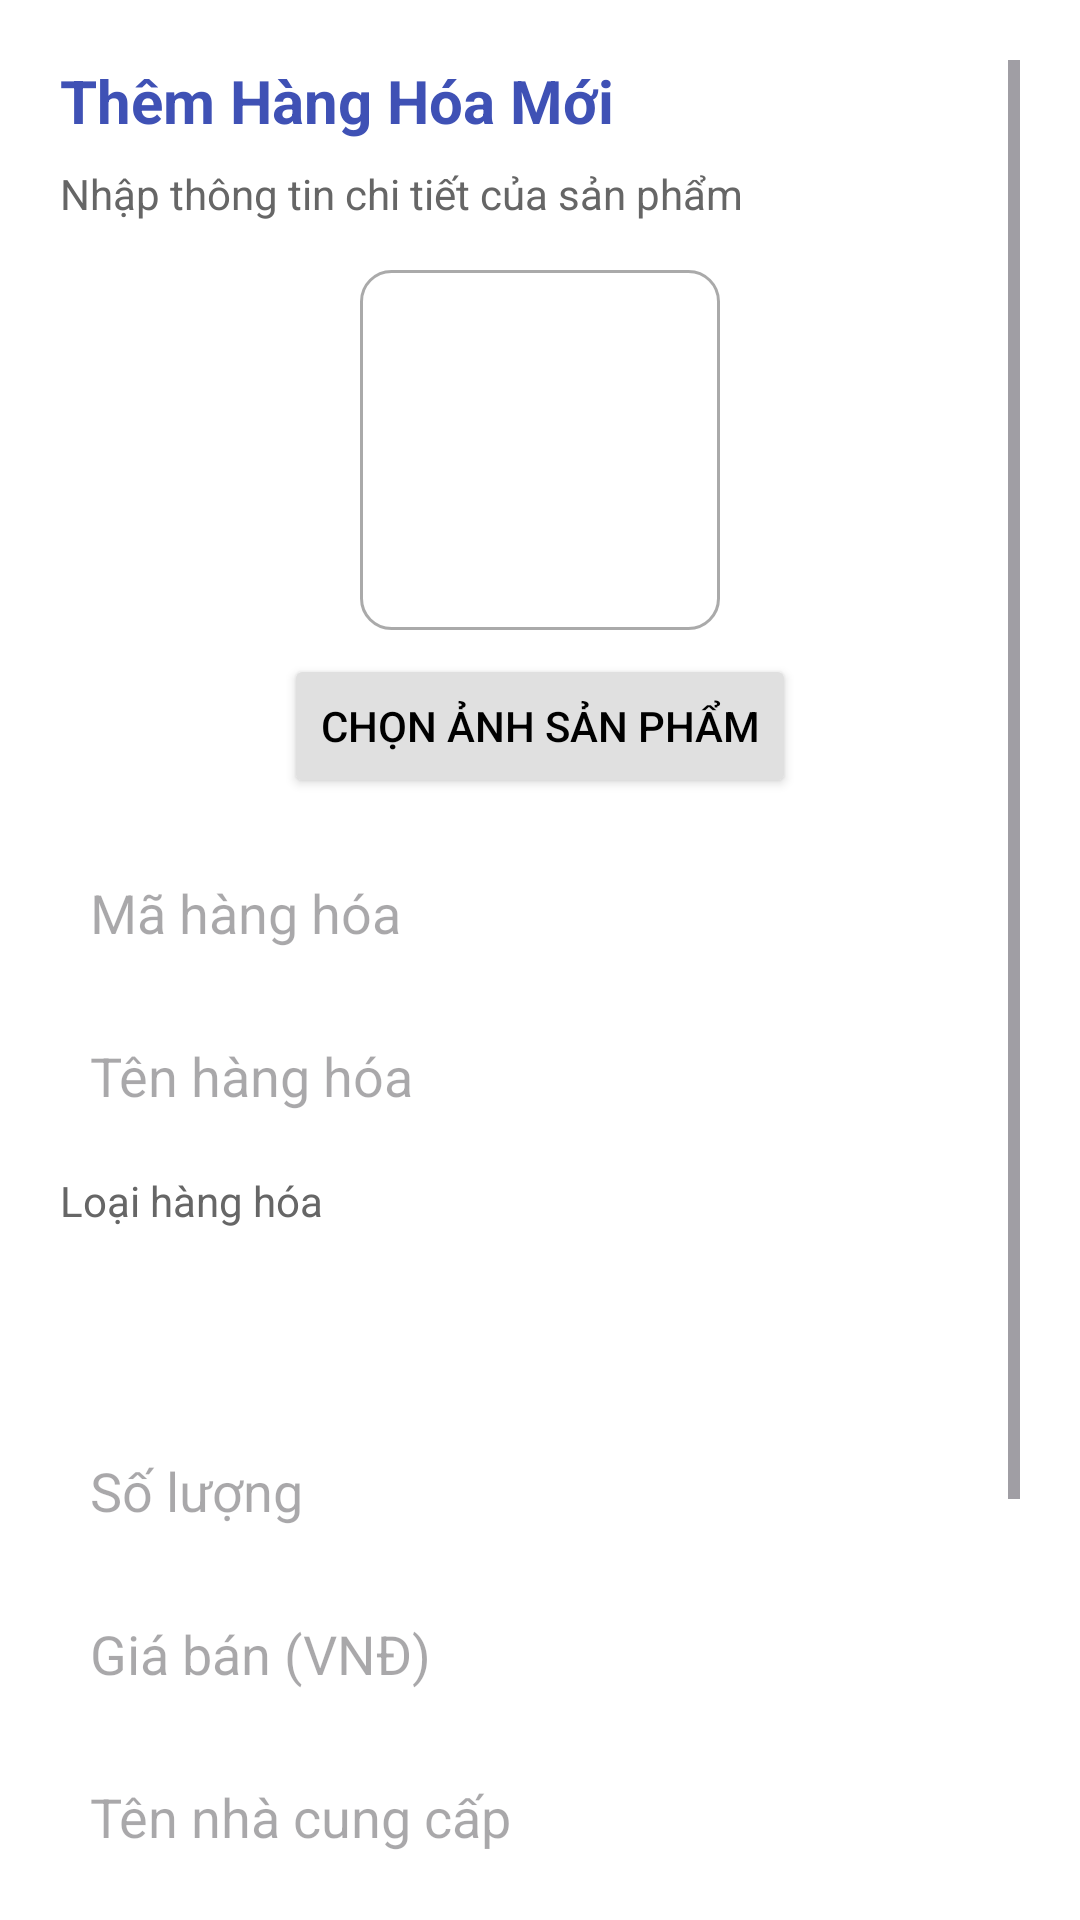

Android layout source for this screen:
<!-- AndroidManifest.xml: application theme Theme.SửaHàngHóa -->
<!-- res/layout/dialog_themhanghoa.xml -->
<?xml version="1.0" encoding="utf-8"?>
<ScrollView xmlns:android="http://schemas.android.com/apk/res/android"
    android:layout_width="match_parent"
    android:layout_height="wrap_content"
    android:padding="20dp"
    android:background="@android:color/white">

    <LinearLayout
        android:orientation="vertical"
        android:layout_width="match_parent"
        android:layout_height="wrap_content">

        <TextView
            android:layout_width="wrap_content"
            android:layout_height="wrap_content"
            android:layout_marginBottom="8dp"
            android:text="Thêm Hàng Hóa Mới"
            android:textColor="#3F51B5"
            android:textSize="20sp"
            android:textStyle="bold" />

        <TextView
            android:text="Nhập thông tin chi tiết của sản phẩm"
            android:textColor="#666666"
            android:layout_marginBottom="16dp"
            android:layout_width="wrap_content"
            android:layout_height="wrap_content" />

        <ImageView
            android:id="@+id/imgHangHoa"
            android:layout_width="120dp"
            android:layout_height="120dp"
            android:layout_gravity="center_horizontal"
            android:background="@drawable/bg_border"
            android:scaleType="centerCrop"
            android:src="@drawable/ic_launcher_background"
            android:layout_marginBottom="8dp" />

        <Button
            android:id="@+id/btnChonAnh"
            android:layout_width="wrap_content"
            android:layout_height="wrap_content"
            android:layout_gravity="center_horizontal"
            android:layout_marginBottom="16dp"
            android:backgroundTint="#E0E0E0"
            android:text="Chọn ảnh sản phẩm"
            android:textColor="#000000" />

        <EditText
            android:id="@+id/edtMaHangHoa"
            android:hint="Mã hàng hóa"
            android:background="@drawable/bg_input"
            android:padding="10dp"
            android:layout_marginBottom="10dp"
            android:layout_width="match_parent"
            android:layout_height="wrap_content"
            android:textColor="#000000" />

        <EditText
            android:id="@+id/edtTenHangHoa"
            android:hint="Tên hàng hóa"
            android:background="@drawable/bg_input"
            android:padding="10dp"
            android:layout_marginBottom="10dp"
            android:layout_width="match_parent"
            android:layout_height="wrap_content"
            android:textColor="#000000" />

        <TextView
            android:layout_width="wrap_content"
            android:layout_height="wrap_content"
            android:text="Loại hàng hóa"
            android:textColor="#666"
            android:textSize="14sp"
            android:layout_marginBottom="5dp"/>

        <Spinner
            android:id="@+id/spnLoaiHangHoa"
            android:layout_width="match_parent"
            android:layout_height="50dp"
            android:background="@drawable/bg_input"
            android:layout_marginBottom="10dp"
            android:spinnerMode="dropdown" />
        <EditText
            android:id="@+id/edtSoLuong"
            android:hint="Số lượng"
            android:inputType="number"
            android:background="@drawable/bg_input"
            android:padding="10dp"
            android:layout_marginBottom="10dp"
            android:layout_width="match_parent"
            android:layout_height="wrap_content"
            android:textColor="#000000" />

        <EditText
            android:id="@+id/edtGia"
            android:hint="Giá bán (VNĐ)"
            android:inputType="numberDecimal"
            android:background="@drawable/bg_input"
            android:padding="10dp"
            android:layout_marginBottom="10dp"
            android:layout_width="match_parent"
            android:layout_height="wrap_content"
            android:textColor="#000000" />

        <EditText
            android:id="@+id/edtTenNCC"
            android:hint="Tên nhà cung cấp"
            android:background="@drawable/bg_input"
            android:padding="10dp"
            android:layout_marginBottom="10dp"
            android:layout_width="match_parent"
            android:layout_height="wrap_content"
            android:textColor="#000000" />

        <EditText
            android:id="@+id/edtEmailNCC"
            android:hint="Email nhà cung cấp"
            android:inputType="textEmailAddress"
            android:background="@drawable/bg_input"
            android:padding="10dp"
            android:layout_marginBottom="10dp"
            android:layout_width="match_parent"
            android:layout_height="wrap_content"
            android:textColor="#000000" />

        <EditText
            android:id="@+id/edtSdtNCC"
            android:hint="Số điện thoại NCC"
            android:inputType="phone"
            android:background="@drawable/bg_input"
            android:padding="10dp"
            android:layout_marginBottom="16dp"
            android:layout_width="match_parent"
            android:layout_height="wrap_content"
            android:textColor="#000000" />

        <LinearLayout
            android:orientation="horizontal"
            android:gravity="end"
            android:layout_width="match_parent"
            android:layout_height="wrap_content">

            <Button
                android:id="@+id/btnHuy"
                android:text="Huỷ"
                android:backgroundTint="#E0E0E0"
                android:textColor="#000000"
                android:layout_width="wrap_content"
                android:layout_height="wrap_content" />

            <Button
                android:id="@+id/btnXacNhan"
                android:text="Xác nhận"
                android:textColor="#FFFFFF"
                android:layout_marginStart="12dp"
                android:backgroundTint="#4C9B50"
                android:layout_width="wrap_content"
                android:layout_height="wrap_content" />
        </LinearLayout>
    </LinearLayout>
</ScrollView>
<!-- resources referenced by this layout -->
<resources>
  <!-- drawable bg_border (drawable) -->
  <shape xmlns:android="http://schemas.android.com/apk/res/android">
      <stroke android:width="1dp" android:color="#AAAAAA"/>
      <corners android:radius="10dp"/>
  </shape>
  <style name="Theme.SửaHàngHóa" parent="Base.Theme.SửaHàngHóa" />
  <style name="Base.Theme.SửaHàngHóa" parent="Theme.Material3.DayNight.NoActionBar">
          
          
      </style>
</resources>
